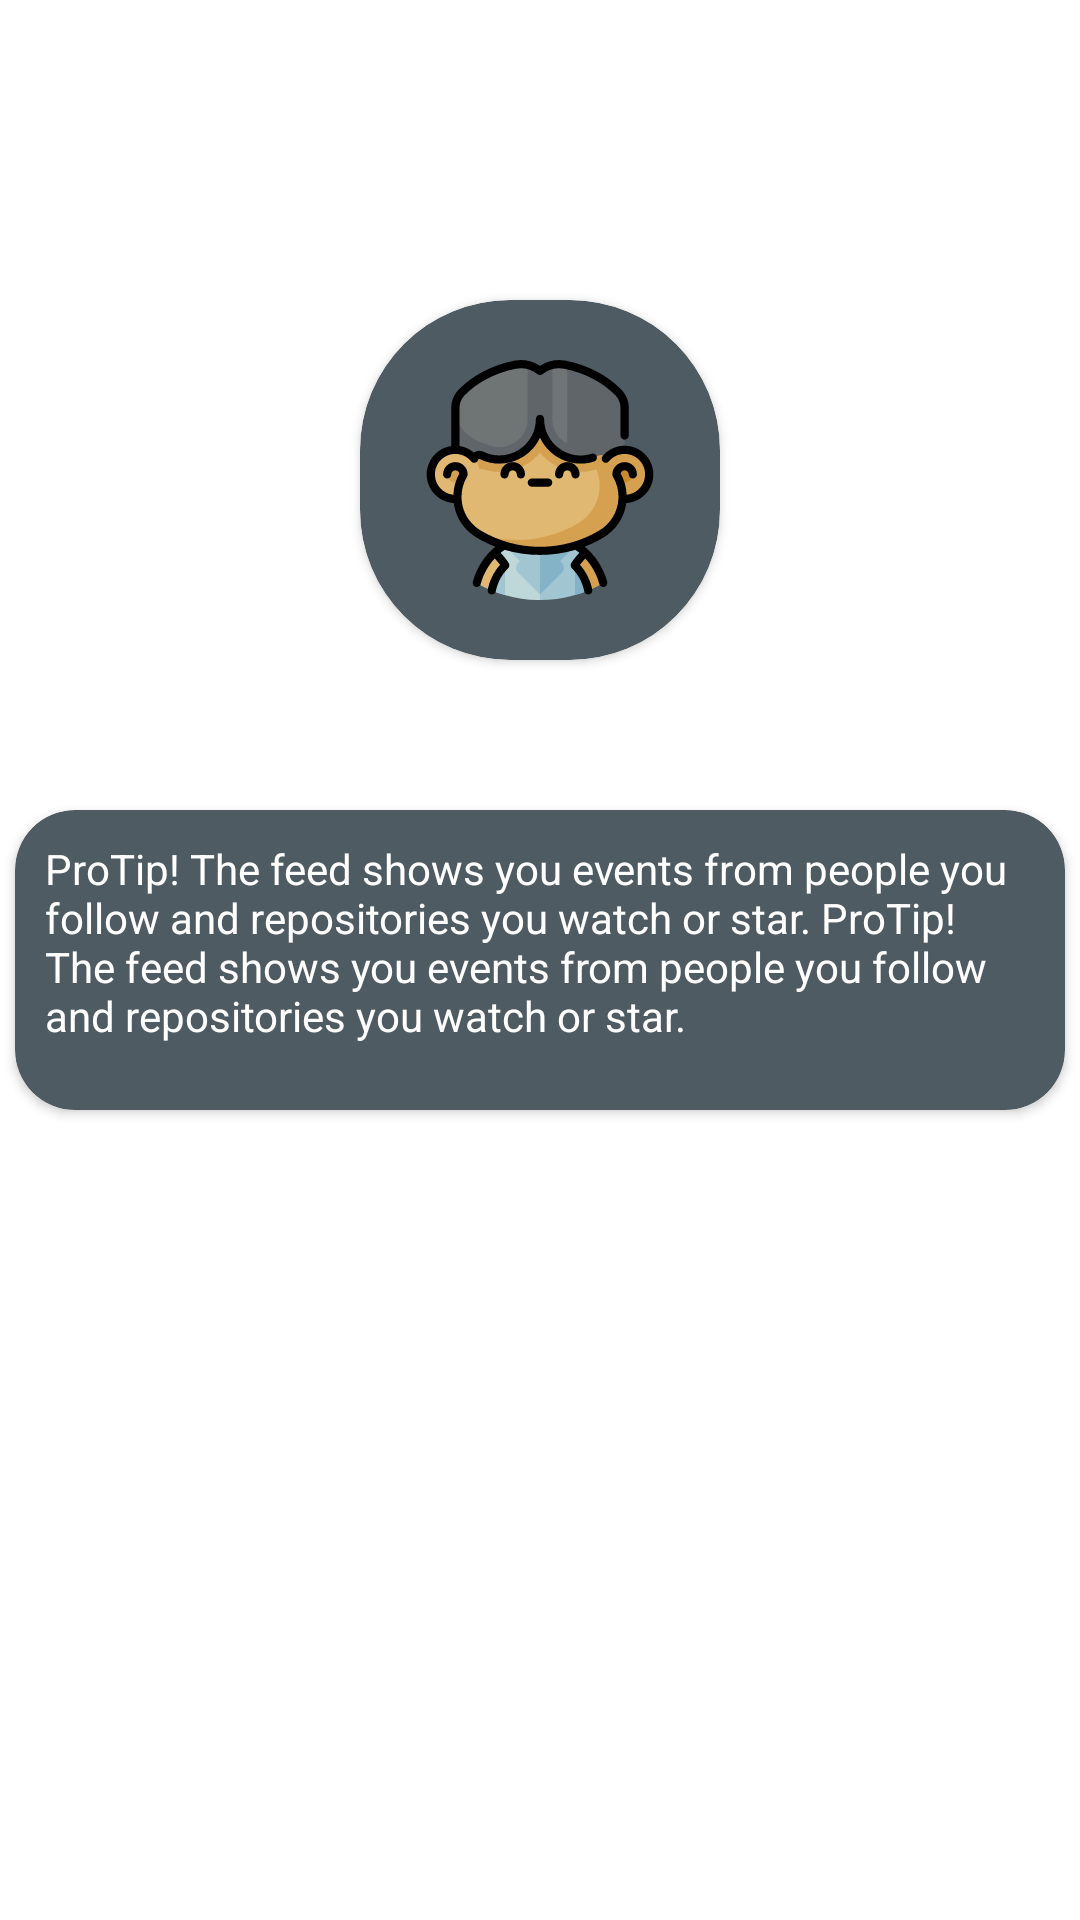

Android layout source for this screen:
<!-- AndroidManifest.xml: application theme Theme.SharedAnimation -->
<!-- res/layout/activity_shared.xml -->
<?xml version="1.0" encoding="utf-8"?>
<androidx.constraintlayout.widget.ConstraintLayout xmlns:android="http://schemas.android.com/apk/res/android"
    xmlns:app="http://schemas.android.com/apk/res-auto"
    xmlns:tools="http://schemas.android.com/tools"
    android:layout_width="match_parent"
    android:layout_height="match_parent"
    tools:context=".SharedActivity">

    <androidx.cardview.widget.CardView
        android:id="@+id/card_new_user"
        android:layout_width="wrap_content"
        android:layout_height="wrap_content"
        android:layout_marginTop="50dp"
        app:cardBackgroundColor="#4f5b62"
        app:cardCornerRadius="20dp"
        app:layout_constraintEnd_toEndOf="parent"
        app:layout_constraintStart_toStartOf="parent"
        app:layout_constraintTop_toBottomOf="@+id/shared_card_image">

        <androidx.constraintlayout.widget.ConstraintLayout
            android:id="@+id/frame_new_user"
            android:layout_width="350dp"
            android:layout_height="100dp">

            <TextView
                android:id="@+id/textView"
                android:layout_width="0dp"
                android:layout_height="0dp"
                android:layout_margin="10dp"
                android:text="ProTip! The feed shows you events from people you follow and repositories you watch or star. ProTip! The feed shows you events from people you follow and repositories you watch or star."
                android:textColor="@color/white"
                android:transitionName="descTransit"
                app:layout_constraintBottom_toBottomOf="parent"
                app:layout_constraintEnd_toEndOf="parent"
                app:layout_constraintStart_toStartOf="parent"
                app:layout_constraintTop_toTopOf="parent" />

        </androidx.constraintlayout.widget.ConstraintLayout>
    </androidx.cardview.widget.CardView>

    <androidx.cardview.widget.CardView
        android:id="@+id/shared_card_image"
        android:layout_width="wrap_content"
        android:layout_height="wrap_content"
        android:layout_marginTop="100dp"
        app:cardBackgroundColor="#4f5b62"
        app:cardCornerRadius="50dp"
        app:layout_constraintEnd_toEndOf="parent"
        app:layout_constraintStart_toStartOf="parent"
        app:layout_constraintTop_toTopOf="parent">

        <androidx.constraintlayout.widget.ConstraintLayout
            android:id="@+id/shared_frame_image"
            android:layout_width="120dp"
            android:layout_height="120dp">

            <ImageView
                android:id="@+id/shared_image"
                android:layout_width="0dp"
                android:layout_height="0dp"
                android:layout_margin="20dp"
                android:background="@drawable/ic_new_user"
                android:transitionName="imageTransit"
                app:layout_constraintBottom_toBottomOf="parent"
                app:layout_constraintEnd_toEndOf="parent"
                app:layout_constraintStart_toStartOf="parent"
                app:layout_constraintTop_toTopOf="parent" />
        </androidx.constraintlayout.widget.ConstraintLayout>
    </androidx.cardview.widget.CardView>

</androidx.constraintlayout.widget.ConstraintLayout>
<!-- resources referenced by this layout -->
<resources>
  <!-- drawable ic_new_user: vector/xml drawable (drawable, 15379 chars, omitted) -->
  <style name="Theme.SharedAnimation" parent="Theme.MaterialComponents.DayNight.NoActionBar">
          
          <item name="colorPrimary">@color/purple_500</item>
          <item name="colorPrimaryVariant">@color/purple_700</item>
          <item name="colorOnPrimary">@color/white</item>
          
          <item name="colorSecondary">@color/teal_200</item>
          <item name="colorSecondaryVariant">@color/teal_700</item>
          <item name="colorOnSecondary">@color/black</item>
          
          <item name="android:statusBarColor" tools:targetApi="l">#263238</item>
          <item name="android:windowTranslucentStatus" tools:ignore="NewApi">@color/white</item>
          
      </style>
  <!-- not gathered from this repository: default colours our renderer supplied (Android Studio template values) -->
  <color name="purple_500">#FF6200EE</color>
  <color name="purple_700">#FF3700B3</color>
  <color name="teal_200">#FF03DAC5</color>
  <color name="teal_700">#FF018786</color>
  <color name="black">#FF000000</color>
  <color name="white">#FFFFFFFF</color>
</resources>
